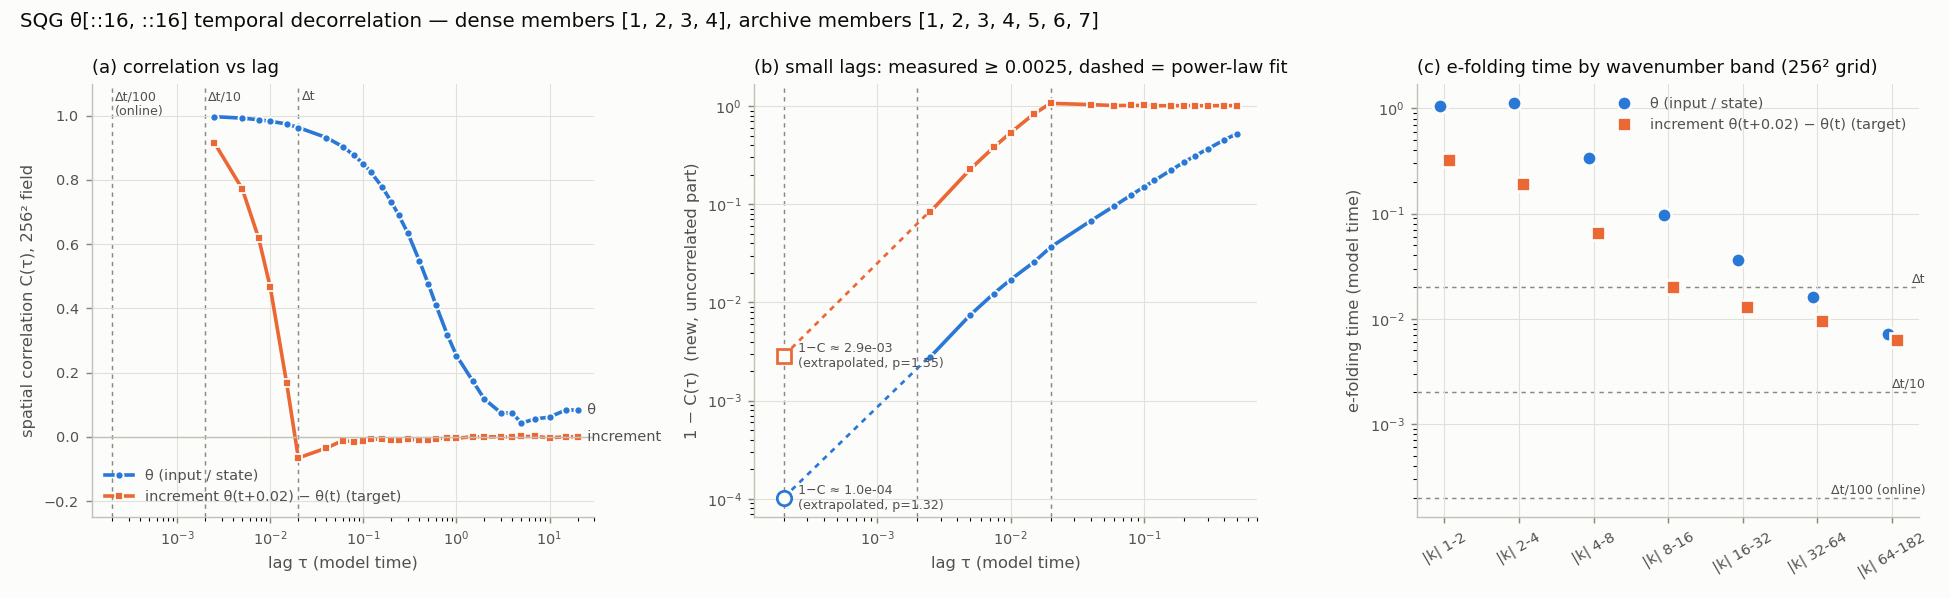

Data behind this chart, as committed beside it:
source, lag_frames, lag_time, field, band, mean, std, n
archive, 0, 0, incr_rms, all, 2.212, 0.34, 56
archive, 0, 0, theta_rms, all, 8.349, 0.808, 56
archive, 1, 0.02, full, all, 0.9634, 0.012, 56
archive, 1, 0.02, incr, all, -0.0653, 0.0574, 56
archive, 1, 0.02, incr, k1-2, 0.9753, 0.0238, 56
archive, 1, 0.02, incr, k16-32, -0.02532, 0.0891, 56
archive, 1, 0.02, incr, k2-4, 0.9807, 0.014, 56
archive, 1, 0.02, incr, k32-64, -0.3494, 0.0468, 56
archive, 1, 0.02, incr, k4-8, 0.8971, 0.0418, 56
archive, 1, 0.02, incr, k64-182, -0.4782, 0.016, 56
archive, 1, 0.02, incr, k8-16, 0.5, 0.107, 56
archive, 1, 0.02, incr_relchange, all, 1.458, 0.0373, 56
archive, 1, 0.02, theta, all, 0.9634, 0.012, 56
archive, 1, 0.02, theta, k1-2, 0.9993, 0.000627, 56
archive, 1, 0.02, theta, k16-32, 0.644, 0.0719, 56
archive, 1, 0.02, theta, k2-4, 0.9989, 0.00069, 56
archive, 1, 0.02, theta, k32-64, 0.2677, 0.0718, 56
archive, 1, 0.02, theta, k4-8, 0.9907, 0.00495, 56
archive, 1, 0.02, theta, k64-182, 0.03984, 0.0289, 56
archive, 1, 0.02, theta, k8-16, 0.9148, 0.0276, 56
archive, 1, 0.02, theta_relchange, all, 0.2668, 0.0449, 56
archive, 2, 0.04, full, all, 0.9322, 0.0211, 56
archive, 2, 0.04, incr, all, -0.03456, 0.036, 56
archive, 2, 0.04, incr, k1-2, 0.9621, 0.0351, 56
archive, 2, 0.04, incr, k16-32, -0.2375, 0.0536, 56
archive, 2, 0.04, incr, k2-4, 0.9333, 0.0513, 56
archive, 2, 0.04, incr, k32-64, -0.123, 0.0381, 56
archive, 2, 0.04, incr, k4-8, 0.6679, 0.12, 56
archive, 2, 0.04, incr, k64-182, -0.01945, 0.0157, 56
archive, 2, 0.04, incr, k8-16, -0.009209, 0.101, 56
archive, 2, 0.04, incr_relchange, all, 1.437, 0.0264, 56
archive, 2, 0.04, theta, all, 0.9322, 0.0211, 56
archive, 2, 0.04, theta, k1-2, 0.9973, 0.00233, 56
archive, 2, 0.04, theta, k16-32, 0.3175, 0.0862, 56
archive, 2, 0.04, theta, k2-4, 0.9958, 0.00272, 56
archive, 2, 0.04, theta, k32-64, 0.05362, 0.0424, 56
archive, 2, 0.04, theta, k4-8, 0.9649, 0.0184, 56
archive, 2, 0.04, theta, k64-182, 0.0008338, 0.0129, 56
archive, 2, 0.04, theta, k8-16, 0.7496, 0.063, 56
archive, 2, 0.04, theta_relchange, all, 0.3636, 0.0576, 56
archive, 3, 0.06, full, all, 0.9038, 0.0296, 56
archive, 3, 0.06, incr, all, -0.01132, 0.0266, 56
archive, 3, 0.06, incr, k1-2, 0.9304, 0.0665, 56
archive, 3, 0.06, incr, k16-32, -0.1191, 0.0558, 56
archive, 3, 0.06, incr, k2-4, 0.8652, 0.09, 56
archive, 3, 0.06, incr, k32-64, -0.01685, 0.0251, 56
archive, 3, 0.06, incr, k4-8, 0.4253, 0.172, 56
archive, 3, 0.06, incr, k64-182, -0.002838, 0.00937, 56
archive, 3, 0.06, incr, k8-16, -0.164, 0.0754, 56
archive, 3, 0.06, incr_relchange, all, 1.421, 0.0244, 56
archive, 3, 0.06, theta, all, 0.9039, 0.0296, 56
archive, 3, 0.06, theta, k1-2, 0.9941, 0.00501, 56
archive, 3, 0.06, theta, k16-32, 0.1617, 0.0771, 56
archive, 3, 0.06, theta, k2-4, 0.9906, 0.00587, 56
archive, 3, 0.06, theta, k32-64, 0.01656, 0.0269, 56
archive, 3, 0.06, theta, k4-8, 0.9276, 0.0366, 56
archive, 3, 0.06, theta, k64-182, 0.001577, 0.0116, 56
archive, 3, 0.06, theta, k8-16, 0.5882, 0.0866, 56
archive, 3, 0.06, theta_relchange, all, 0.4332, 0.0668, 56
archive, 4, 0.08, full, all, 0.8764, 0.0381, 56
... 742 more rows
